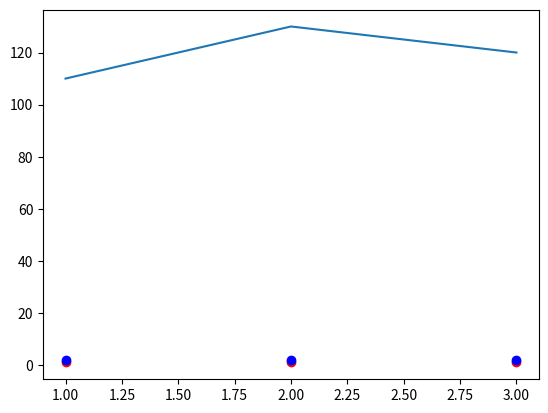

Source code (Python):
import numpy as np
from matplotlib import pyplot as plt
import pandas as pd

# pandas
data1 = [1, 3, 5, 7, 9]
s = pd.Series(data1)
print(s)

data2 = {
    'year': [2016, 2017, 2018],
    'GDP rate': [2.8, 3.1, 3.0],
    'GDP': ['1.637M', '1.73M', '1.83M']
}
df = pd.DataFrame(data2)
print(df)
print(df['year'])


# matplotlib
plt.plot([1, 2, 3], [110, 130, 120])
#plt.show()

# 산점도
plt.scatter([1, 2, 3], [1, 1, 1], color='r')
plt.scatter([1, 2, 3], [2, 2, 2], color='b')
#plt.show()

# numpy
list1 = [1, 2, 3, 4]
a = np.array(list1)
#print(a.shape)

b = np.array([[1, 2, 3], [4, 5, 6]])
#print(b.shape)
#print(b[0, 0])

c = np.eye(3)
#print(c)

d = np.array(range(20)).reshape((4, 5))
#print(d)
#np.savetxt("./test.csv", d, delimiter=',')

axis0 = np.sum(d, axis=0)
axis1 = np.sum(d, axis=1)
print(axis0)
print(axis1)

